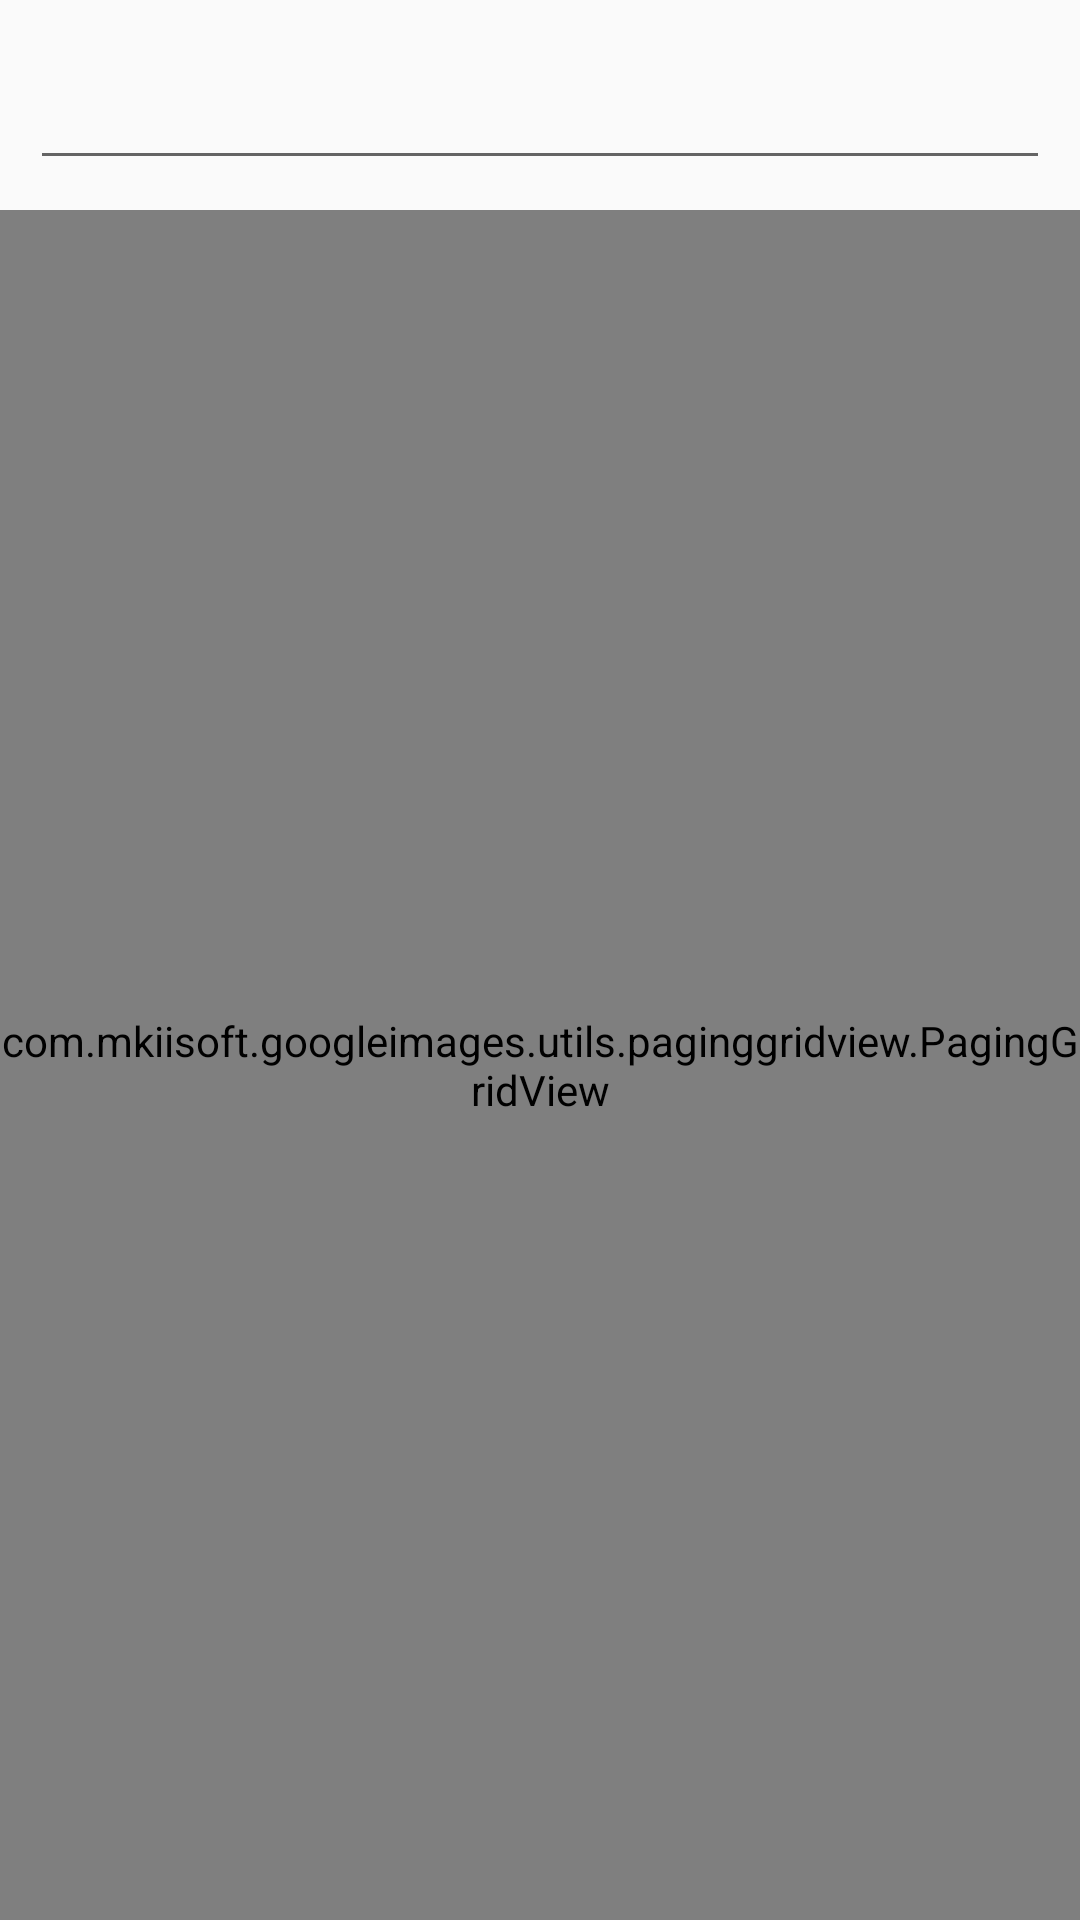

Android layout source for this screen:
<!-- AndroidManifest.xml: application theme AppTheme -->
<!-- res/layout/activity_main_search.xml -->
<?xml version="1.0" encoding="utf-8"?>
<LinearLayout xmlns:android="http://schemas.android.com/apk/res/android"
    xmlns:tools="http://schemas.android.com/tools" android:layout_width="match_parent"
    android:layout_height="match_parent"
    tools:context=".MainActivity"
    android:orientation="vertical">

    <EditText
        android:layout_width="fill_parent"
        android:layout_height="50dp"
        android:id="@+id/search_box"
        android:layout_margin="10dp" />

    <com.example.googleimages.utils.paginggridview.PagingGridView
        android:layout_width="fill_parent"
        android:layout_height="fill_parent"
        android:id="@+id/grid_web_images"
        android:numColumns="2"
        android:verticalSpacing="2dp"
        android:horizontalSpacing="2dp"/>
</LinearLayout>
<!-- resources referenced by this layout -->
<resources>
  <style name="AppTheme" parent="Theme.AppCompat.Light.DarkActionBar">
          
          <item name="colorPrimary">@color/colorPrimary</item>
          <item name="colorPrimaryDark">@color/colorPrimaryDark</item>
          <item name="colorAccent">@color/colorAccent</item>
      </style>
  <!-- not gathered from this repository: default colours our renderer supplied (Android Studio template values) -->
  <color name="colorPrimary">#FF6200EE</color>
  <color name="colorPrimaryDark">#FF3700B3</color>
  <color name="colorAccent">#FF03DAC5</color>
</resources>
